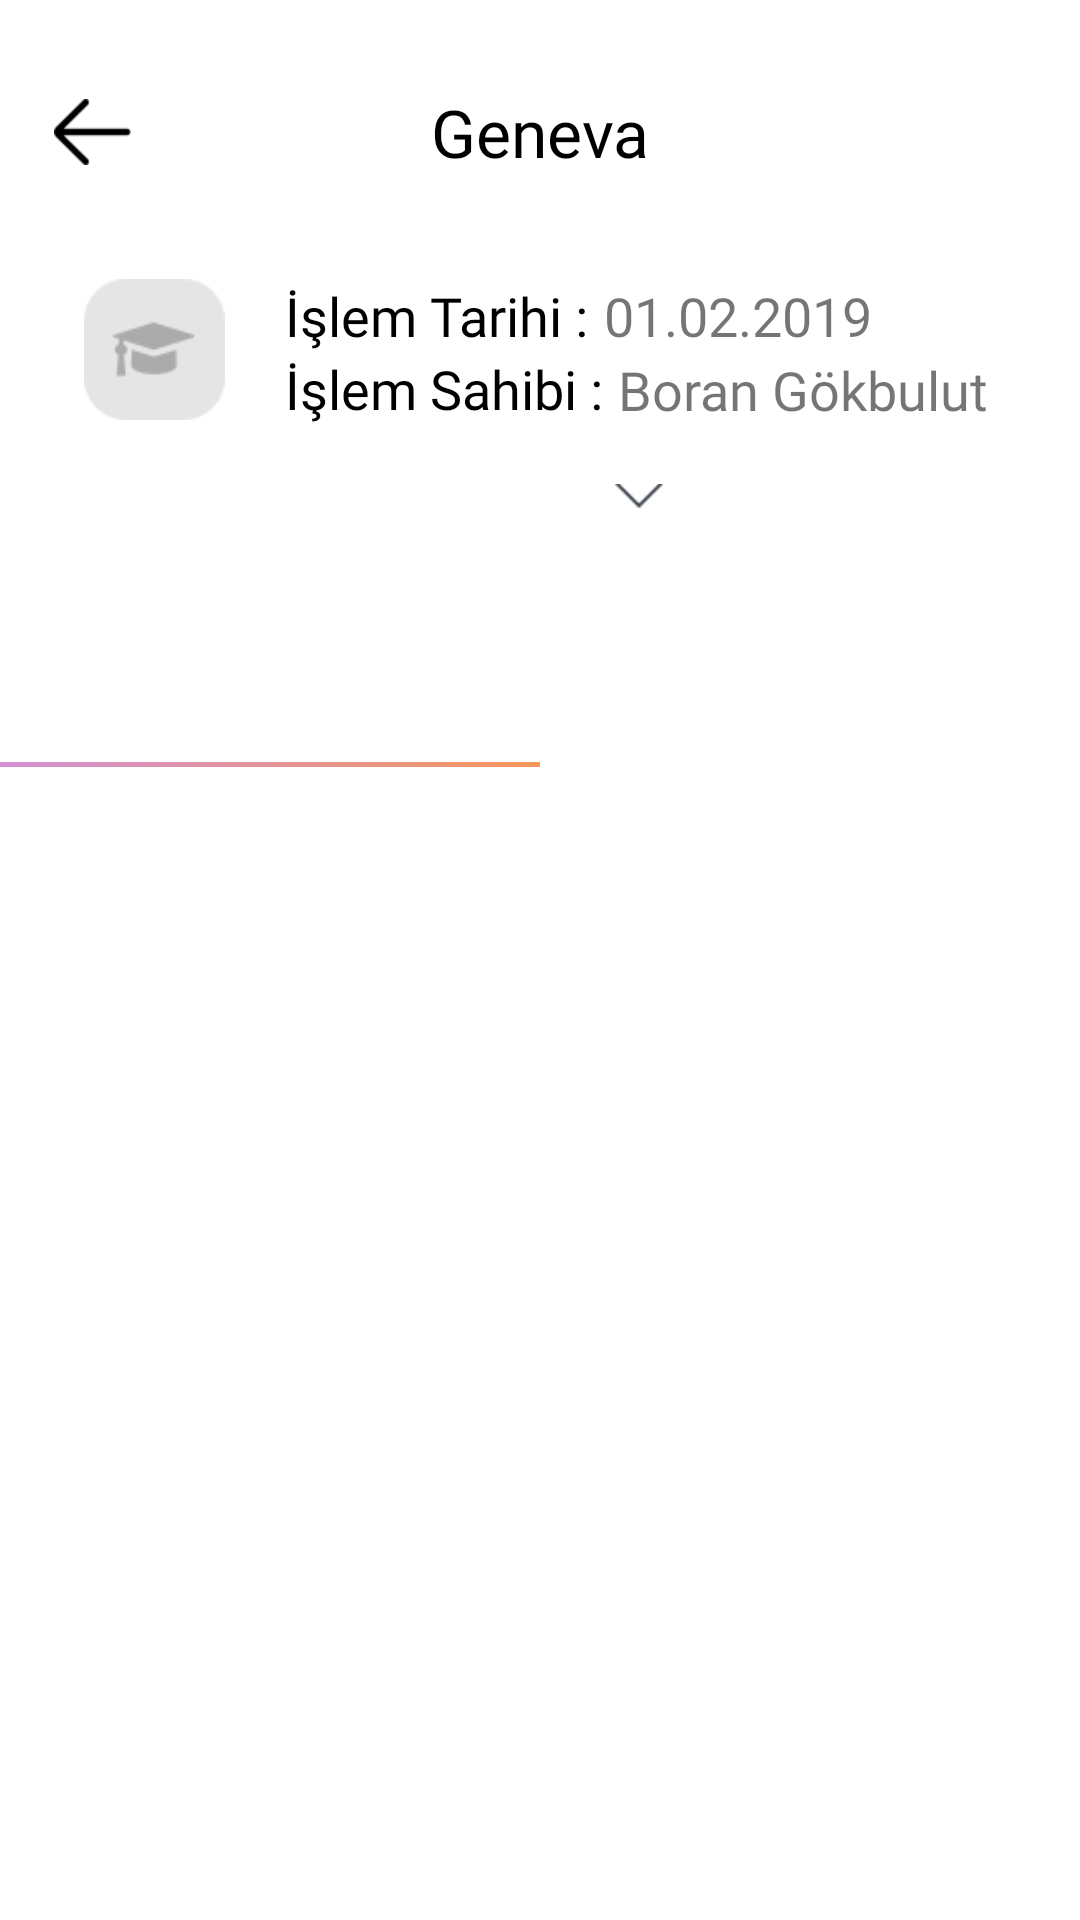

Layout XML and referenced resources for this Android screen:
<!-- AndroidManifest.xml: application theme AppTheme -->
<!-- res/layout/fragment_detail.xml -->
<?xml version="1.0" encoding="utf-8"?>
<androidx.constraintlayout.widget.ConstraintLayout xmlns:android="http://schemas.android.com/apk/res/android"
    xmlns:app="http://schemas.android.com/apk/res-auto"
    xmlns:tools="http://schemas.android.com/tools"
    android:layout_width="match_parent"
    android:layout_height="match_parent"
    android:background="@drawable/bg2"
    tools:context=".detail.DetailFragment">


    <ImageView
        android:id="@+id/imageView8"
        android:layout_width="0dp"
        android:layout_height="0dp"
        android:src="@drawable/bg22"
        app:layout_constraintBottom_toBottomOf="parent"
        app:layout_constraintEnd_toEndOf="parent"
        app:layout_constraintStart_toStartOf="parent"
        app:layout_constraintTop_toTopOf="parent" />

    <androidx.constraintlayout.widget.ConstraintLayout
        android:id="@+id/constraintLayout"
        android:layout_width="match_parent"
        android:layout_height="wrap_content"
        android:layout_marginTop="4dp"
        android:background="@color/transparentColor"
        app:layout_constraintEnd_toEndOf="parent"
        app:layout_constraintHorizontal_bias="0.0"
        app:layout_constraintStart_toStartOf="parent"
        app:layout_constraintTop_toTopOf="parent">

        <ImageButton
            android:id="@+id/btn_trigger_drawer_detain_fragment"
            android:layout_width="26dp"
            android:layout_height="22dp"
            android:layout_marginStart="18dp"
            android:layout_marginTop="29dp"
            android:background="@color/transparentColor"
            android:scaleType="fitXY"
            android:src="@drawable/leftarrow"
            app:layout_constraintStart_toStartOf="parent"
            app:layout_constraintTop_toTopOf="parent" />

        <ImageView
            android:id="@+id/img_operation_icon_detail_fragment"
            android:layout_width="47dp"
            android:layout_height="47dp"
            android:layout_marginStart="28dp"
            android:layout_marginTop="38dp"
            android:background="@drawable/rounded_fg"
            android:visibility="visible"
            android:src="@drawable/group11"
            app:layout_constraintStart_toStartOf="parent"
            app:layout_constraintTop_toBottomOf="@+id/btn_trigger_drawer_detain_fragment" />


        <TextView
            android:id="@+id/txt_operation_title_detail_fragment"
            android:layout_width="wrap_content"
            android:layout_height="wrap_content"
            android:layout_marginStart="20dp"
            android:fontFamily="@font/lato"
            android:text="İşlem Tarihi :"
            android:textColor="#000000"
            android:textSize="18sp"
            app:layout_constraintStart_toEndOf="@+id/img_operation_icon_detail_fragment"
            app:layout_constraintTop_toTopOf="@+id/img_operation_icon_detail_fragment" />

        <TextView
            android:id="@+id/txt_operation_author_detail_fragment"
            android:layout_width="wrap_content"
            android:layout_height="25dp"
            android:fontFamily="@font/lato"
            android:text="İşlem Sahibi :"
            android:textColor="#000000"
            android:textSize="18sp"
            app:layout_constraintStart_toStartOf="@+id/txt_operation_title_detail_fragment"
            app:layout_constraintTop_toBottomOf="@+id/txt_operation_title_detail_fragment" />

        <TextView
            android:id="@+id/txt_operation_summery_detail_fragment"
            android:layout_width="0dp"
            android:animateLayoutChanges="true"
            android:layout_height="wrap_content"
            android:layout_marginStart="28dp"
            android:layout_marginTop="17dp"
            android:layout_marginEnd="28dp"
            android:fontFamily="@font/lato"
            android:text="İşlem Detayı : 9128399 numaralı istek ile 22.01.2020 tarihinnde Boran Gökbulut tarafından 1000 TL bütçe talep edildi. Behiç Tanağardı onaylayabilir.  "
            android:textColor="#000000"
            android:textSize="18sp"
            android:visibility="gone"
            app:layout_constraintEnd_toEndOf="parent"
            app:layout_constraintHorizontal_bias="0.0"
            app:layout_constraintStart_toStartOf="parent"
            app:layout_constraintTop_toBottomOf="@+id/imgDown" />

        <com.google.android.material.tabs.TabLayout
            android:id="@+id/tabLayout"
            android:layout_width="0dp"
            android:layout_height="39dp"
            android:layout_marginTop="41dp"
            android:background="@color/transparentColor"
            app:layout_constraintEnd_toEndOf="parent"
            app:layout_constraintHorizontal_bias="0.0"
            app:layout_constraintStart_toStartOf="parent"
            app:layout_constraintTop_toBottomOf="@+id/txt_operation_summery_detail_fragment"
            app:tabIndicator="@drawable/tabitem_selected"
            app:tabIndicatorColor="@color/transparentColor"
            app:tabIndicatorHeight="2dp"
            app:tabUnboundedRipple="false">

            <com.google.android.material.tabs.TabItem
                android:id="@+id/tabItem"
                android:layout_width="wrap_content"
                android:layout_height="wrap_content" />

            <com.google.android.material.tabs.TabItem
                android:id="@+id/tabItem2"
                android:layout_width="wrap_content"
                android:layout_height="wrap_content" />

        </com.google.android.material.tabs.TabLayout>

        <TextView
            android:id="@+id/textView16"
            android:layout_width="wrap_content"
            android:layout_height="wrap_content"
            android:fontFamily="@font/lato_bold"
            android:text="Geneva"
            android:textColor="#000000"
            android:textSize="22dp"
            app:layout_constraintBottom_toBottomOf="@+id/btn_trigger_drawer_detain_fragment"
            app:layout_constraintEnd_toEndOf="parent"
            app:layout_constraintStart_toStartOf="parent"
            app:layout_constraintTop_toTopOf="@+id/btn_trigger_drawer_detain_fragment" />

        <TextView
            android:id="@+id/textView17"
            android:layout_width="wrap_content"
            android:layout_height="wrap_content"
            android:layout_marginStart="5dp"
            android:fontFamily="@font/lato"
            android:textSize="18dp"
            android:text="01.02.2019"
            app:layout_constraintBottom_toBottomOf="@+id/txt_operation_title_detail_fragment"
            app:layout_constraintStart_toEndOf="@+id/txt_operation_title_detail_fragment"
            app:layout_constraintTop_toTopOf="@+id/txt_operation_title_detail_fragment"
            tools:text="01.02.2019" />

        <TextView
            android:id="@+id/textView18"
            android:layout_width="wrap_content"
            android:layout_height="wrap_content"
            android:layout_marginStart="5dp"
            android:fontFamily="@font/lato"
            android:text="Boran Gökbulut"
            android:textSize="18dp"
            app:layout_constraintBottom_toBottomOf="@+id/txt_operation_author_detail_fragment"
            app:layout_constraintStart_toEndOf="@+id/txt_operation_author_detail_fragment"
            app:layout_constraintTop_toBottomOf="@+id/txt_operation_title_detail_fragment" />

        <LinearLayout
            android:layout_width="0dp"
            android:layout_height="3dp"
            android:orientation="horizontal"
            android:weightSum="2"
            app:layout_constraintEnd_toEndOf="parent"
            app:layout_constraintStart_toStartOf="parent"
            app:layout_constraintTop_toBottomOf="@+id/tabLayout">

            <ImageView
                android:id="@+id/tab0"
                android:layout_width="wrap_content"
                android:layout_height="wrap_content"
                android:layout_weight="1"
                android:src="@drawable/line" />

            <ImageView
                android:id="@+id/tab1"
                android:layout_width="wrap_content"
                android:layout_height="wrap_content"
                android:layout_weight="1"
                android:src="@drawable/line"
                android:visibility="invisible" />
        </LinearLayout>

        <ImageView
            android:id="@+id/imgDown"
            android:layout_width="16dp"
            android:layout_height="16dp"
            android:layout_marginTop="15dp"
            android:src="@drawable/rightchevron"
            android:visibility="visible"
            app:layout_constraintEnd_toEndOf="@+id/textView18"
            app:layout_constraintHorizontal_bias="0.504"
            app:layout_constraintStart_toStartOf="@+id/txt_operation_author_detail_fragment"
            app:layout_constraintTop_toBottomOf="@+id/txt_operation_author_detail_fragment" />


    </androidx.constraintlayout.widget.ConstraintLayout>

    <androidx.constraintlayout.widget.ConstraintLayout
        android:layout_width="match_parent"
        android:layout_height="0dp"
        app:layout_constraintBottom_toBottomOf="parent"
        app:layout_constraintEnd_toEndOf="parent"
        app:layout_constraintStart_toStartOf="parent"
        app:layout_constraintTop_toBottomOf="@+id/constraintLayout">

        <androidx.viewpager.widget.ViewPager
            android:id="@+id/viewPager"
            android:layout_width="0dp"
            android:layout_height="0dp"
            android:background="#FFF"
            app:layout_constraintBottom_toBottomOf="parent"
            app:layout_constraintEnd_toEndOf="parent"
            app:layout_constraintStart_toStartOf="parent"
            app:layout_constraintTop_toTopOf="parent">

        </androidx.viewpager.widget.ViewPager>
    </androidx.constraintlayout.widget.ConstraintLayout>

</androidx.constraintlayout.widget.ConstraintLayout>
<!-- resources referenced by this layout -->
<resources>
  <color name="transparentColor">#00FFFFFF</color>
  <!-- drawable bg2: png bitmap (drawable, 36445 bytes) -->
  <!-- drawable group11: png bitmap (drawable, 1704 bytes) -->
  <!-- drawable leftarrow: png bitmap (drawable, 984 bytes) -->
  <!-- drawable line: png bitmap (drawable, 1698 bytes) -->
  <!-- drawable rightchevron: png bitmap (drawable, 470 bytes) -->
  <!-- drawable rounded_fg (drawable) -->
  <?xml version="1.0" encoding="utf-8"?>
  <shape xmlns:android="http://schemas.android.com/apk/res/android" android:shape="rectangle">
      <solid android:color="@color/transparentColor" />
      <corners android:radius="12dp" />
  </shape>
  <!-- drawable tabitem_selected (drawable) -->
  <?xml version="1.0" encoding="utf-8"?>
  <selector xmlns:android="http://schemas.android.com/apk/res/android">
      <item android:state_selected="true" android:drawable="@drawable/tabitem_selected_radius" />
      <item android:drawable="@drawable/tabitem_unselected_radius" />
  </selector>
  <style name="AppTheme" parent="Theme.MaterialComponents.Light.NoActionBar">
          
          <item name="colorPrimary">@color/colorPrimary</item>
          <item name="colorPrimaryDark">@color/colorPrimaryDark</item>
          <item name="colorAccent">@color/colorAccent</item>
          <item name="listPreferredItemHeightSmall">58dp</item>
      </style>
  <!-- drawable tabitem_selected_radius (drawable) -->
  <?xml version="1.0" encoding="utf-8"?>
  <shape xmlns:android="http://schemas.android.com/apk/res/android"
      android:shape="rectangle">
      <gradient android:startColor="#CE8FDD" android:centerColor="#FF993E" android:endColor="#24B6E0"></gradient>
      <corners android:radius="35dp"/>
  </shape>
  <!-- drawable tabitem_unselected_radius (drawable) -->
  <?xml version="1.0" encoding="utf-8"?>
  <shape xmlns:android="http://schemas.android.com/apk/res/android"
      android:shape="rectangle">
      <solid android:color="#F2E6FA"></solid>
      <corners android:radius="35dp"/>
  </shape>
  <color name="colorPrimary">#24B6E0</color>
  <color name="colorPrimaryDark">#00574B</color>
  <color name="colorAccent">#D81B60</color>
</resources>
